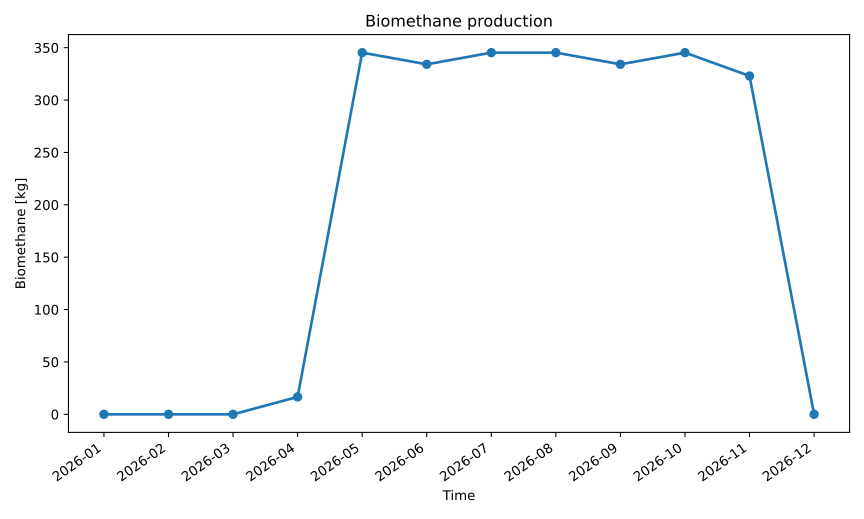

The file beside this chart, header and first rows:
series_id, label, x, y
biomethane, Biomethane, 2026-01, 0.0
biomethane, Biomethane, 2026-02, 0.0
biomethane, Biomethane, 2026-03, 0.0
biomethane, Biomethane, 2026-04, 16.61
biomethane, Biomethane, 2026-05, 345.3
biomethane, Biomethane, 2026-06, 334.1
biomethane, Biomethane, 2026-07, 345.3
biomethane, Biomethane, 2026-08, 345.3
biomethane, Biomethane, 2026-09, 334.1
biomethane, Biomethane, 2026-10, 345.3
biomethane, Biomethane, 2026-11, 323
biomethane, Biomethane, 2026-12, 0.0
